Run: headless pygame with SDL's dummy video driver; simulated clock (each Clock.tick advances the game by its frame time, no real sleeping); random seed 0; keys injected as events and as key.get_pressed() state; no mouse input.
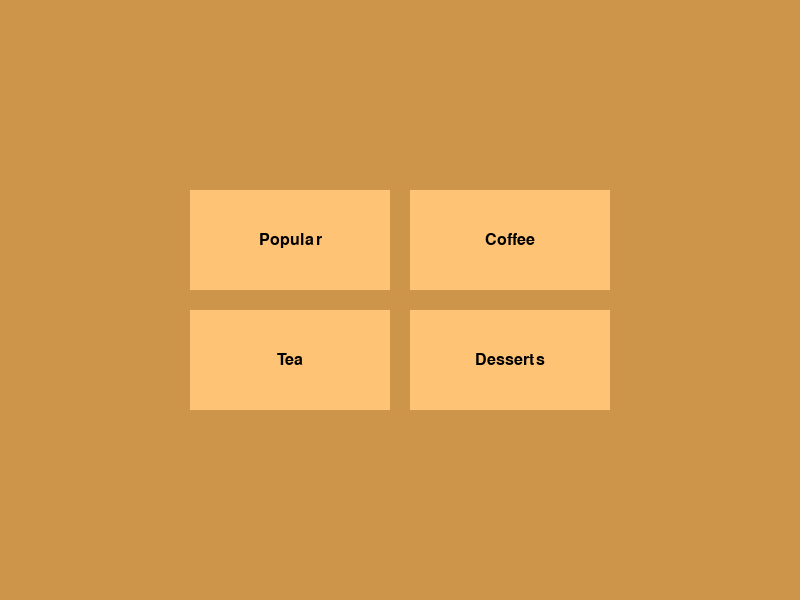
Frame 1 of 4 · flips 1–60 · no input
Frame 2 of 4 · flips 61–180 · tapped SPACE, RETURN · held RIGHT (→), D · screen unchanged from frame 1, image omitted
Frame 3 of 4 · flips 181–300 · held DOWN (↓), S · screen unchanged from frame 2, image omitted
Frame 4 of 4 · flips 301–420 · held LEFT (←), A, UP (↑), W · screen unchanged from frame 3, image omitted

The pygame program that drew these frames:

import pygame

# Initialize pygame
pygame.init()

# Screen dimensions
WIDTH, HEIGHT = 800, 600
screen = pygame.display.set_mode((WIDTH, HEIGHT))
pygame.display.set_caption("Four Rectangles")

# Colors
WHITE = (255, 255, 255)
BLUE = (0, 0, 255)
LIGHTBROWN = (254, 195, 117)
BACKGROUNDBROWN = (205, 149, 74)
BLACK = (0, 0, 0)

# Rectangle dimensions
RECT_WIDTH, RECT_HEIGHT = 200, 100
SPACING = 20

# Calculate center positions
center_x, center_y = WIDTH // 2, HEIGHT // 2

# Define rectangles
backgroundRect = pygame.Rect(0, 0, WIDTH, HEIGHT)
topLeftRect = pygame.Rect(center_x - RECT_WIDTH - SPACING // 2, center_y - RECT_HEIGHT - SPACING // 2, RECT_WIDTH, RECT_HEIGHT)
topRightRect = pygame.Rect(center_x + SPACING // 2, center_y - RECT_HEIGHT - SPACING // 2, RECT_WIDTH, RECT_HEIGHT)
bottomLeftRect = pygame.Rect(center_x - RECT_WIDTH - SPACING // 2, center_y + SPACING // 2, RECT_WIDTH, RECT_HEIGHT)
bottomRightRect = pygame.Rect(center_x + SPACING // 2, center_y + SPACING // 2, RECT_WIDTH, RECT_HEIGHT)

# Create surfaces for rectangles
backgroundRect_surface = pygame.Surface((WIDTH, HEIGHT))
backgroundRect_surface.fill(BACKGROUNDBROWN)

topLeftRect_Surface = pygame.Surface((RECT_WIDTH, RECT_HEIGHT))
topLeftRect_Surface.fill(LIGHTBROWN)
topRightRect_Surface = pygame.Surface((RECT_WIDTH, RECT_HEIGHT))
topRightRect_Surface.fill(LIGHTBROWN)
bottomLeftRect_Surface = pygame.Surface((RECT_WIDTH, RECT_HEIGHT))
bottomLeftRect_Surface.fill(LIGHTBROWN)
bottomRightRect_Surface = pygame.Surface((RECT_WIDTH, RECT_HEIGHT))
bottomRightRect_Surface.fill(LIGHTBROWN)

# Load font
font = pygame.font.Font(pygame.font.match_font("courier"), 24)

def draw_text(surface, text, rect, font, color):
    text_surface = font.render(text, True, color)
    text_rect = text_surface.get_rect(center=rect.center)
    surface.blit(text_surface, text_rect.topleft)

# Main loop
running = True
while running:
    screen.fill(WHITE)
    
    for event in pygame.event.get():
        if event.type == pygame.QUIT:
            running = False
    
    # Draw rectangles using screen.blit
    screen.blit(backgroundRect_surface, backgroundRect.topleft)
    screen.blit(topLeftRect_Surface, topLeftRect.topleft)
    screen.blit(topRightRect_Surface, topRightRect.topleft)
    screen.blit(bottomLeftRect_Surface, bottomLeftRect.topleft)
    screen.blit(bottomRightRect_Surface, bottomRightRect.topleft)
    
    # Draw text centered in each rectangle
    draw_text(screen, "Popular", topLeftRect, font, BLACK)
    draw_text(screen, "Coffee", topRightRect, font, BLACK)
    draw_text(screen, "Tea", bottomLeftRect, font, BLACK)
    draw_text(screen, "Desserts", bottomRightRect, font, BLACK)
    
    pygame.display.flip()

pygame.quit()
